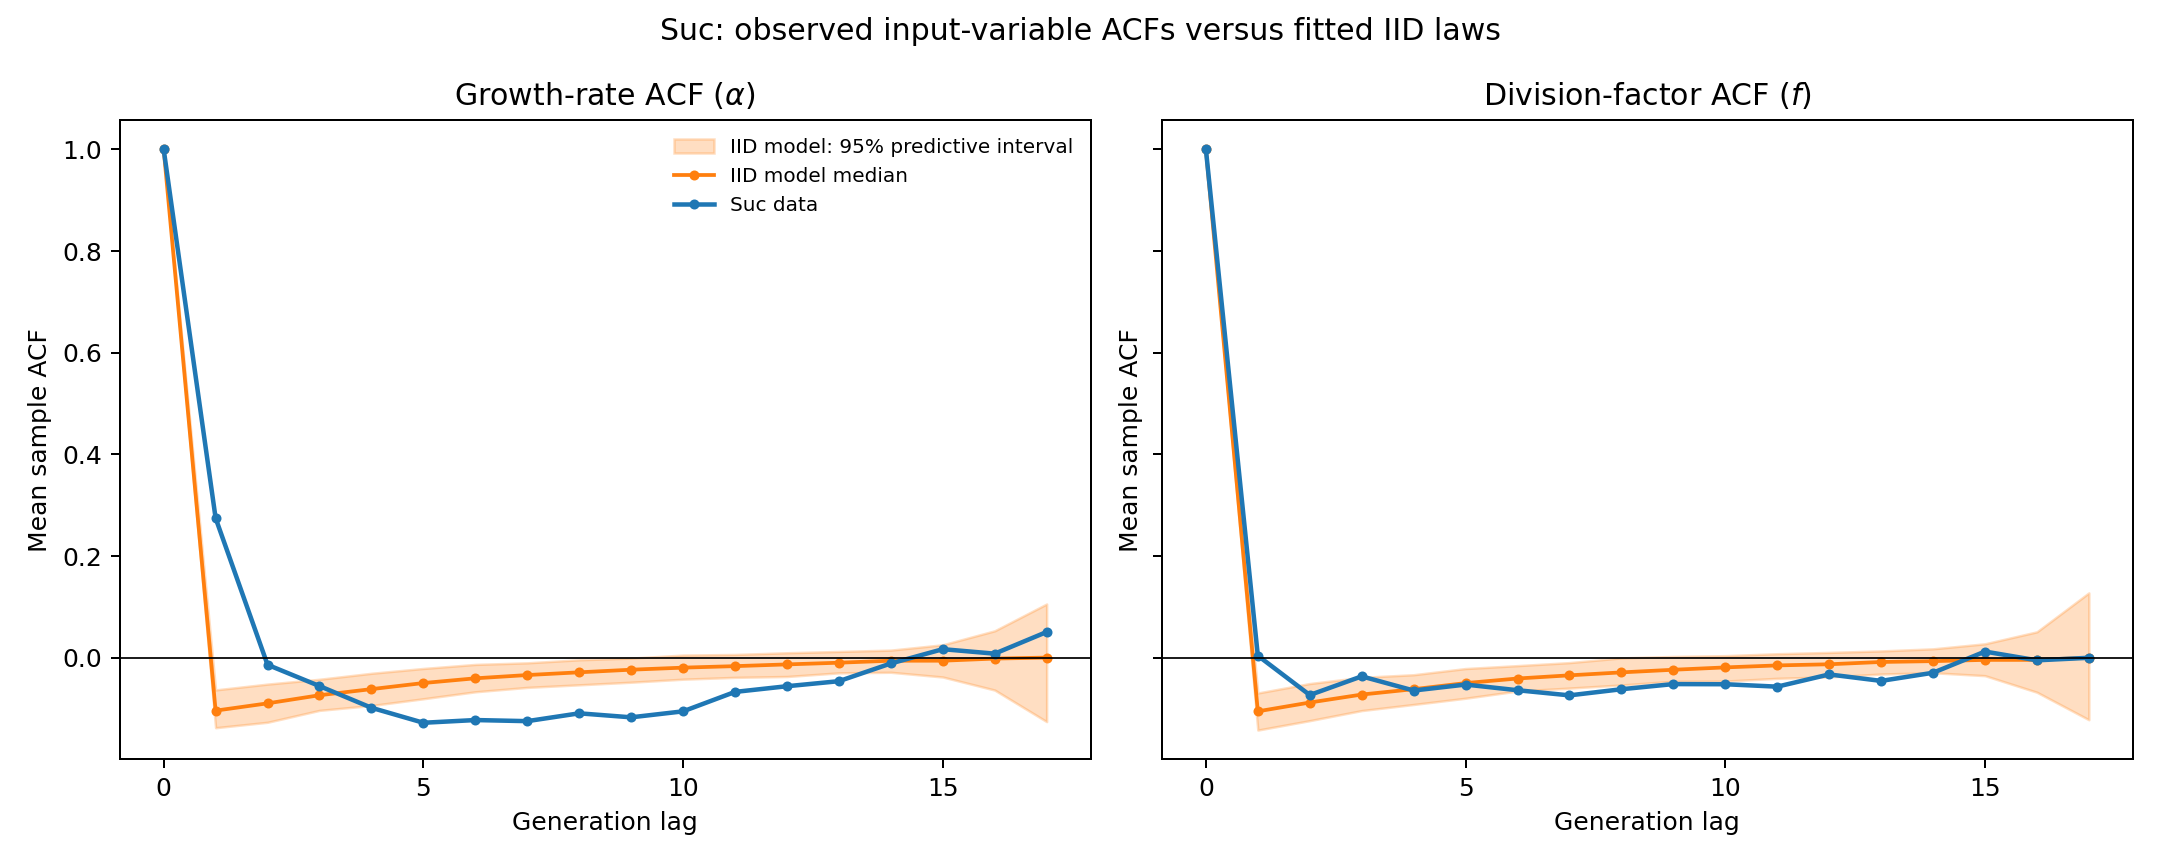

Values plotted in this chart, from the file beside it:
lag, observed_alpha, predictive_median_alpha, predictive_q2.5_alpha, predictive_q97.5_alpha, observed_f, predictive_median_f, predictive_q2.5_f, predictive_q97.5_f
0, 1.0, 1.0, 1.0, 1.0, 1.0, 1.0, 1.0, 1.0
1, 0.2746, -0.104, -0.1376, -0.06328, 0.004102, -0.1054, -0.1423, -0.06936
2, -0.01387, -0.08971, -0.1269, -0.05188, -0.07334, -0.0881, -0.1237, -0.05078
3, -0.05573, -0.07376, -0.1035, -0.04237, -0.03663, -0.07242, -0.1039, -0.03858
4, -0.09842, -0.06175, -0.09397, -0.03063, -0.06448, -0.06184, -0.09191, -0.03344
5, -0.1279, -0.04976, -0.08067, -0.02112, -0.05279, -0.04986, -0.07963, -0.02127
6, -0.1226, -0.04047, -0.06698, -0.01318, -0.06393, -0.04085, -0.06551, -0.01555
7, -0.1247, -0.03406, -0.05834, -0.01006, -0.07403, -0.03462, -0.05967, -0.009619
8, -0.1093, -0.02869, -0.05328, -0.004057, -0.06198, -0.02882, -0.05358, -0.0003259
9, -0.1172, -0.02354, -0.04813, -0.0007347, -0.05182, -0.02365, -0.04614, 0.002491
10, -0.1055, -0.01948, -0.04221, 0.005202, -0.05213, -0.01903, -0.04589, 0.004064
11, -0.06723, -0.01655, -0.03861, 0.006409, -0.05689, -0.01512, -0.04049, 0.007873
12, -0.05605, -0.01313, -0.03692, 0.009774, -0.03284, -0.01286, -0.03764, 0.01045
13, -0.04613, -0.009786, -0.02973, 0.01232, -0.04556, -0.008353, -0.03204, 0.01338
14, -0.01127, -0.005866, -0.02858, 0.01497, -0.02956, -0.006698, -0.02946, 0.01749
15, 0.01682, -0.005864, -0.03789, 0.02543, 0.01214, -0.004258, -0.03528, 0.02742
16, 0.008014, -0.001686, -0.06358, 0.05297, -0.005084, -0.004231, -0.06785, 0.05096
17, 0.05063, 0.0002846, -0.1256, 0.1057, -0.0001213, 0.000144, -0.122, 0.1276
